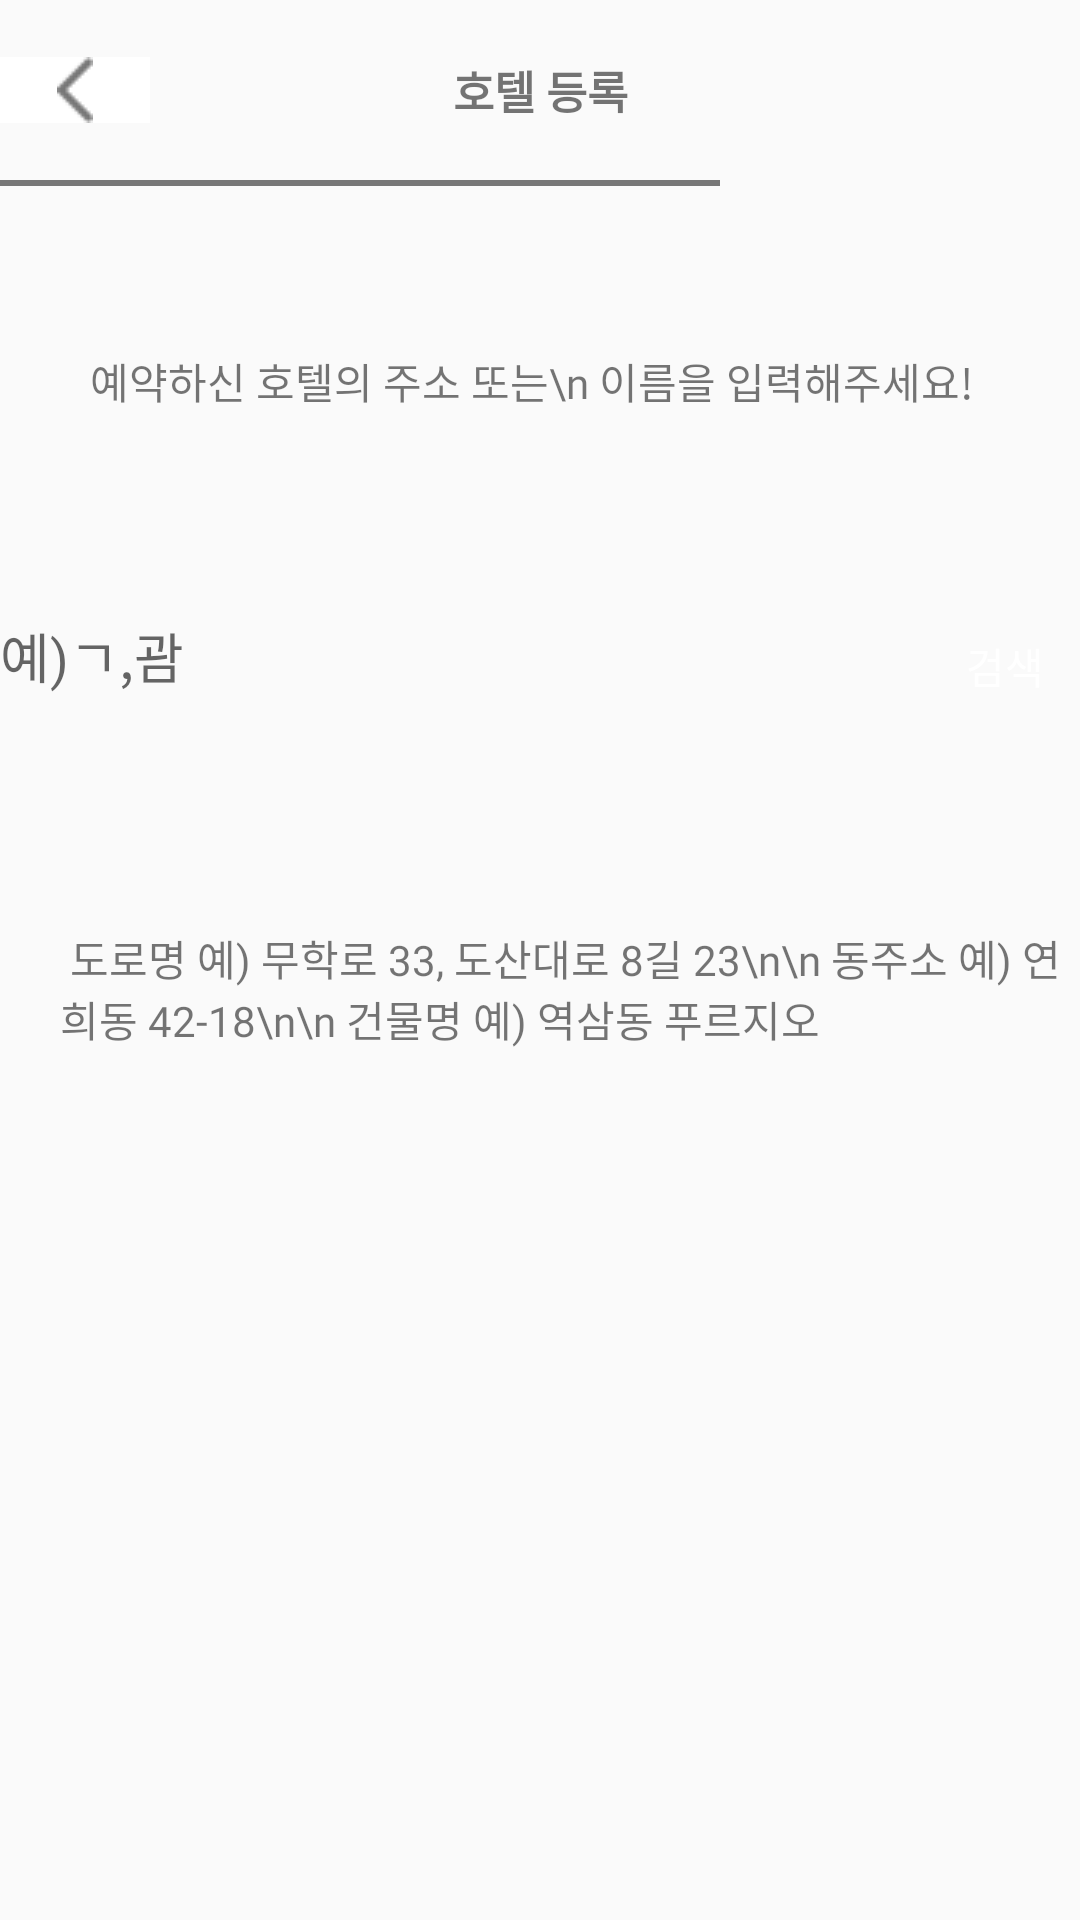

Write the Android layout XML for this screen, with the resource values it uses.
<!-- AndroidManifest.xml: application theme Theme.RoominS -->
<!-- res/layout/registered_hotel_input.xml -->
<?xml version="1.0" encoding="utf-8"?>
<LinearLayout xmlns:android="http://schemas.android.com/apk/res/android"
    xmlns:app="http://schemas.android.com/apk/res-auto"
    xmlns:tools="http://schemas.android.com/tools"
    android:layout_width="match_parent"
    android:layout_height="match_parent"
    tools:context=".RegisteredHotel">

    <ScrollView
        android:layout_width="match_parent"
        android:layout_height="match_parent">

        <LinearLayout
            android:layout_width="match_parent"
            android:layout_height="wrap_content"
            android:gravity="center"
            android:orientation="vertical">

            <LinearLayout
                android:layout_width="match_parent"
                android:layout_height="60dp"
                android:orientation="horizontal">

                <FrameLayout
                    android:layout_width="match_parent"
                    android:layout_height="match_parent"
                    android:layout_weight="0">

                    <ImageButton
                        android:id="@+id/imageButton2"
                        android:layout_width="50dp"
                        android:layout_height="wrap_content"
                        android:layout_gravity="center|left"
                        android:layout_weight="0"
                        android:background="#ffffff"
                        android:src="@drawable/arrow"

                        />

                    <TextView
                        android:id="@+id/textView2"
                        android:layout_width="match_parent"
                        android:layout_height="wrap_content"
                        android:layout_gravity="center"
                        android:layout_weight="0"
                        android:foregroundGravity="center"
                        android:gravity="center"
                        android:text="호텔 등록"
                        android:textStyle="bold"
                        android:fontFamily="@font/gmarketsansmedium"
                        android:textSize="15dp"
                        />
                </FrameLayout>

            </LinearLayout>

            <ImageView
                android:id="@+id/imageView4"
                android:layout_width="wrap_content"
                android:layout_height="wrap_content"
                android:layout_gravity="left"
                android:src="@drawable/stroke2" />

            <TextView
                android:id="@+id/textView3"
                android:layout_width="match_parent"
                android:layout_height="130dp"
                android:gravity="center|left"
                android:paddingLeft="30dp"
                android:text="예약하신 호텔의 주소 또는\n
이름을 입력해주세요!"
                android:fontFamily="@font/gmarketsansmedium"
                />

            <LinearLayout
                android:layout_width="match_parent"
                android:layout_height="60dp"
                android:gravity="center"
                android:orientation="horizontal">

                <com.google.android.material.textfield.TextInputLayout
                    android:layout_width="wrap_content"
                    android:layout_height="match_parent"
                    android:gravity="center_vertical">

                    <com.google.android.material.textfield.TextInputEditText
                        android:layout_width="300dp"
                        android:layout_height="50dp"
                        android:layout_gravity="center"
                        android:background="@drawable/rounded_coner_view"
                        android:hint="예)ㄱ,괌"
                        android:paddingLeft="15dp"
                        android:layout_marginBottom="15dp"
                        android:fontFamily="@font/gmarketsansmedium"
                        android:id="@+id/map_input"
                        />

                </com.google.android.material.textfield.TextInputLayout>

                <Button
                    android:id="@+id/button2"
                    android:layout_width="80dp"
                    android:layout_height="50dp"
                    android:layout_gravity="center"
                    android:layout_marginLeft="10dp"
                    android:layout_weight="0"
                    android:text="검색"
                    app:cornerRadius="30px"
                    android:backgroundTint="#494949"
                    android:background="@drawable/round_button_3"
                    android:textColor="#fff"
                    />
            </LinearLayout>

            <TextView
                android:id="@+id/textView4"
                android:layout_width="match_parent"
                android:layout_height="155dp"
                android:gravity="center_vertical"
                android:paddingLeft="20dp"
                android:text=" 도로명 예) 무학로 33, 도산대로 8길 23\n\n
동주소 예) 연희동 42-18\n\n
건물명 예) 역삼동 푸르지오"
                android:fontFamily="@font/gmarketsansmedium"
                />

        </LinearLayout>
    </ScrollView>

</LinearLayout>
<!-- resources referenced by this layout -->
<resources>
  <!-- drawable arrow: png bitmap (drawable-v24, 247 bytes) -->
  <!-- drawable stroke2: png bitmap (drawable-v24, 137 bytes) -->
  <style name="Theme.RoominS" parent="Theme.AppCompat.DayNight.DarkActionBar">
          <item name="windowNoTitle">true</item>
          
          <item name="colorPrimary">@color/purple_500</item>
          <item name="colorPrimaryVariant">@color/purple_700</item>
          <item name="colorOnPrimary">@color/white</item>
          
          <item name="colorSecondary">@color/teal_200</item>
          <item name="colorSecondaryVariant">@color/teal_700</item>
          <item name="colorOnSecondary">@color/black</item>
          
          <item name="android:statusBarColor">?attr/colorPrimaryVariant</item>
          
      </style>
  <color name="purple_500">#FF6200EE</color>
  <color name="purple_700">#FFF9FB</color>
  <color name="white">#FFFFFFFF</color>
  <color name="teal_200">#FF03DAC5</color>
  <color name="teal_700">#FF018786</color>
  <color name="black">#FF000000</color>
</resources>
